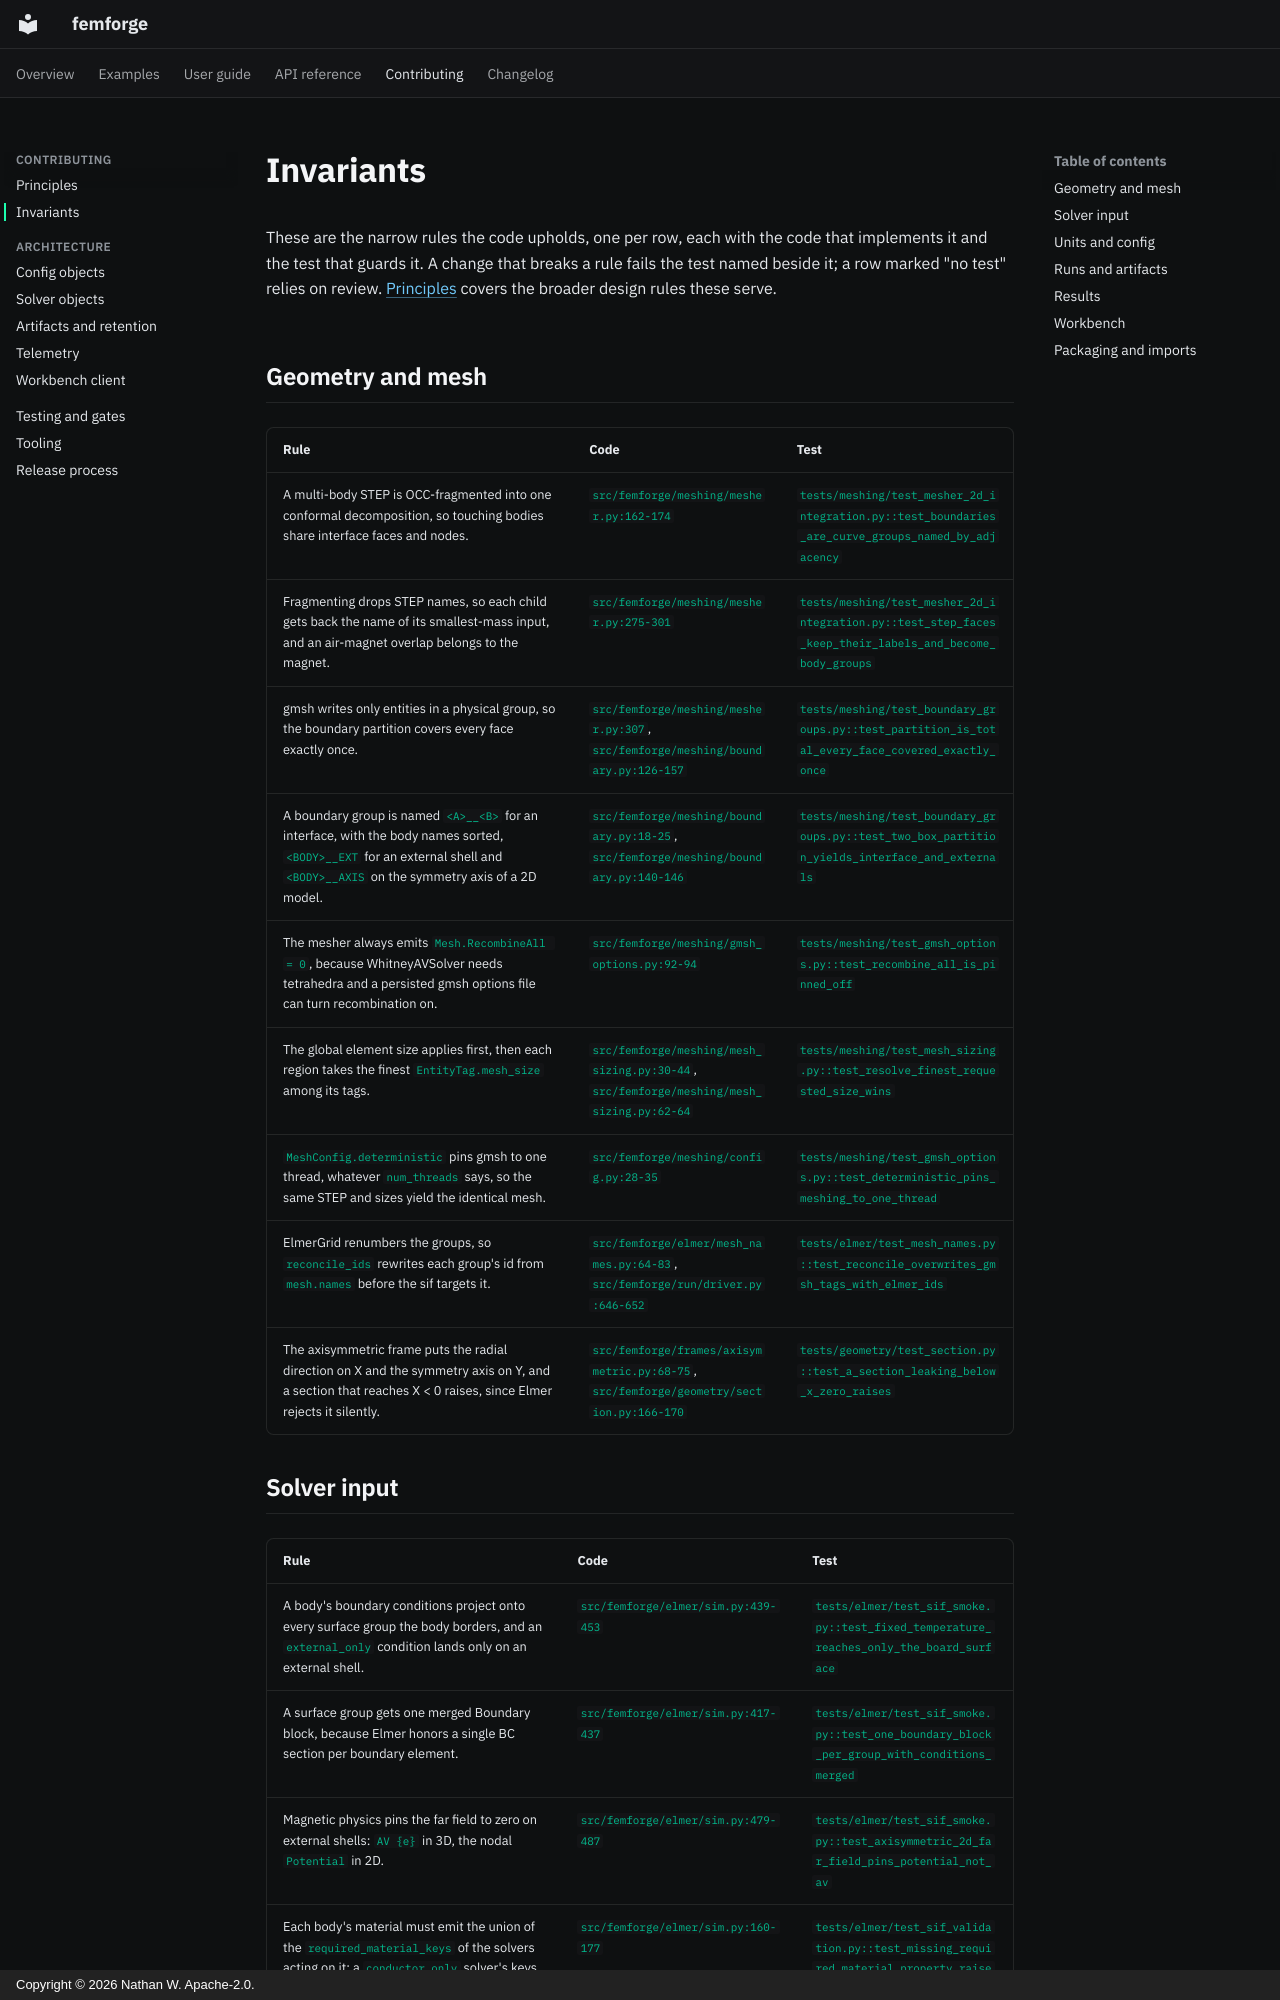

repository: femforge-io/femforge · page: contributing/invariants/index.html · generator: mkdocs · copyright: Copyright © 2026 Nathan W. Apache-2.0.

# Invariants

These are the narrow rules the code upholds, one per row, each with the code that implements it and the test that guards it. A change that breaks a rule fails the test named beside it; a row marked "no test" relies on review. [Principles](principles.md) covers the broader design rules these serve.

## Geometry and mesh

| Rule | Code | Test |
| --- | --- | --- |
| A multi-body STEP is OCC-fragmented into one conformal decomposition, so touching bodies share interface faces and nodes. | `src/femforge/meshing/mesher.py:162-174` | `tests/meshing/test_mesher_2d_integration.py::test_boundaries_are_curve_groups_named_by_adjacency` |
| Fragmenting drops STEP names, so each child gets back the name of its smallest-mass input, and an air-magnet overlap belongs to the magnet. | `src/femforge/meshing/mesher.py:275-301` | `tests/meshing/test_mesher_2d_integration.py::test_step_faces_keep_their_labels_and_become_body_groups` |
| gmsh writes only entities in a physical group, so the boundary partition covers every face exactly once. | `src/femforge/meshing/mesher.py:307`, `src/femforge/meshing/boundary.py:126-157` | `tests/meshing/test_boundary_groups.py::test_partition_is_total_every_face_covered_exactly_once` |
| A boundary group is named `<A>__<B>` for an interface, with the body names sorted, `<BODY>__EXT` for an external shell and `<BODY>__AXIS` on the symmetry axis of a 2D model. | `src/femforge/meshing/boundary.py:18-25`, `src/femforge/meshing/boundary.py:140-146` | `tests/meshing/test_boundary_groups.py::test_two_box_partition_yields_interface_and_externals` |
| The mesher always emits `Mesh.RecombineAll = 0`, because WhitneyAVSolver needs tetrahedra and a persisted gmsh options file can turn recombination on. | `src/femforge/meshing/gmsh_options.py:92-94` | `tests/meshing/test_gmsh_options.py::test_recombine_all_is_pinned_off` |
| The global element size applies first, then each region takes the finest `EntityTag.mesh_size` among its tags. | `src/femforge/meshing/mesh_sizing.py:30-44`, `src/femforge/meshing/mesh_sizing.py:62-64` | `tests/meshing/test_mesh_sizing.py::test_resolve_finest_requested_size_wins` |
| `MeshConfig.deterministic` pins gmsh to one thread, whatever `num_threads` says, so the same STEP and sizes yield the identical mesh. | `src/femforge/meshing/config.py:28-35` | `tests/meshing/test_gmsh_options.py::test_deterministic_pins_meshing_to_one_thread` |
| ElmerGrid renumbers the groups, so `reconcile_ids` rewrites each group's id from `mesh.names` before the sif targets it. | `src/femforge/elmer/mesh_names.py:64-83`, `src/femforge/run/driver.py:646-652` | `tests/elmer/test_mesh_names.py::test_reconcile_overwrites_gmsh_tags_with_elmer_ids` |
| The axisymmetric frame puts the radial direction on X and the symmetry axis on Y, and a section that reaches X < 0 raises, since Elmer rejects it silently. | `src/femforge/frames/axisymmetric.py:68-75`, `src/femforge/geometry/section.py:166-170` | `tests/geometry/test_section.py::test_a_section_leaking_below_x_zero_raises` |
